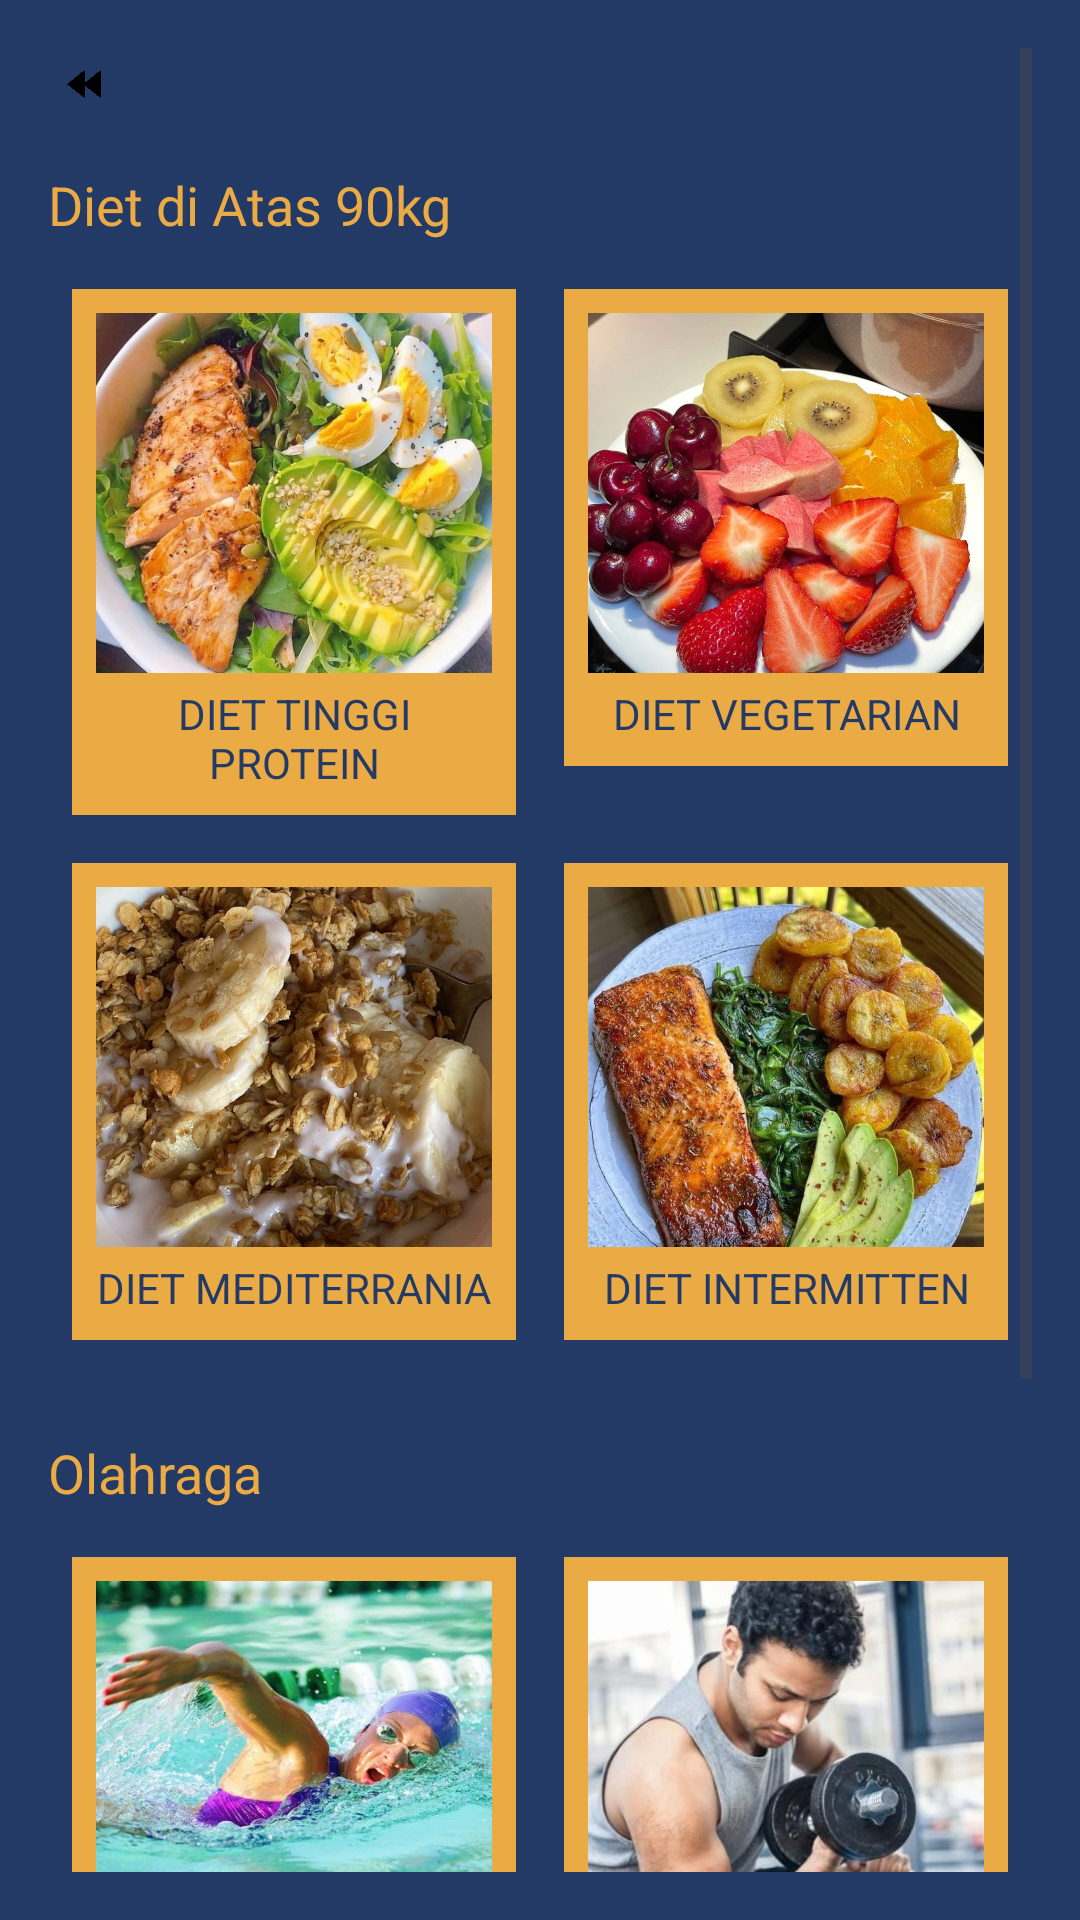

Produce the Android XML layout that renders to this screen, including the resource entries it uses.
<!-- AndroidManifest.xml: application theme Theme.TugasHalamanawal -->
<!-- res/layout/activity_diet_up90kg.xml -->
<?xml version="1.0" encoding="utf-8"?>
<ScrollView xmlns:android="http://schemas.android.com/apk/res/android"
    android:layout_width="match_parent"
    android:layout_height="match_parent"
    android:background="#233A66"
    android:padding="16dp"
    android:id="@+id/dataDietUp90">

    <LinearLayout
        android:layout_width="match_parent"
        android:layout_height="wrap_content"
        android:orientation="vertical">

        
        <ImageView
            android:id="@+id/back_button"
            android:layout_width="24dp"
            android:layout_height="24dp"
            android:src="@drawable/tombolback"
            android:layout_marginBottom="16dp" />

        
        <TextView
            android:layout_width="wrap_content"
            android:layout_height="wrap_content"
            android:text="Diet di Atas 90kg"
            android:textSize="18sp"
            android:textColor="#EBAB44"
            android:layout_marginBottom="8dp" />

        <GridLayout
            android:layout_width="match_parent"
            android:layout_height="wrap_content"
            android:columnCount="2"
            android:rowCount="2"
            android:layout_marginBottom="24dp">

            
            <LinearLayout
                android:layout_width="0dp"
                android:layout_height="wrap_content"
                android:layout_columnWeight="1"
                android:layout_margin="8dp"
                android:orientation="vertical"
                android:background="#EBAB44"
                android:padding="8dp">

                <ImageView
                    android:layout_width="match_parent"
                    android:layout_height="120dp"
                    android:src="@drawable/tinggiprotein"
                    android:scaleType="centerCrop" />

                <TextView
                    android:layout_width="match_parent"
                    android:layout_height="wrap_content"
                    android:text="DIET TINGGI PROTEIN"
                    android:textColor="#233A66"
                    android:textSize="14sp"
                    android:gravity="center"
                    android:layout_marginTop="4dp" />
            </LinearLayout>

            
            <LinearLayout
                android:layout_width="0dp"
                android:layout_height="wrap_content"
                android:layout_columnWeight="1"
                android:layout_margin="8dp"
                android:orientation="vertical"
                android:background="#EBAB44"
                android:padding="8dp">

                <ImageView
                    android:layout_width="match_parent"
                    android:layout_height="120dp"
                    android:src="@drawable/buahbuahan"
                    android:scaleType="centerCrop" />

                <TextView
                    android:layout_width="match_parent"
                    android:layout_height="wrap_content"
                    android:text="DIET VEGETARIAN"
                    android:textColor="#233A66"
                    android:textSize="14sp"
                    android:gravity="center"
                    android:layout_marginTop="4dp" />
            </LinearLayout>

            
            <LinearLayout
                android:layout_width="0dp"
                android:layout_height="wrap_content"
                android:layout_columnWeight="1"
                android:layout_margin="8dp"
                android:orientation="vertical"
                android:background="#EBAB44"
                android:padding="8dp">

                <ImageView
                    android:layout_width="match_parent"
                    android:layout_height="120dp"
                    android:src="@drawable/mediterania"
                    android:scaleType="centerCrop" />

                <TextView
                    android:layout_width="match_parent"
                    android:layout_height="wrap_content"
                    android:text="DIET MEDITERRANIA"
                    android:textColor="#233A66"
                    android:textSize="14sp"
                    android:gravity="center"
                    android:layout_marginTop="4dp" />
            </LinearLayout>

            
            <LinearLayout
                android:layout_width="0dp"
                android:layout_height="wrap_content"
                android:layout_columnWeight="1"
                android:layout_margin="8dp"
                android:orientation="vertical"
                android:background="#EBAB44"
                android:padding="8dp">

                <ImageView
                    android:layout_width="match_parent"
                    android:layout_height="120dp"
                    android:src="@drawable/intermitan"
                    android:scaleType="centerCrop" />

                <TextView
                    android:layout_width="match_parent"
                    android:layout_height="wrap_content"
                    android:text="DIET INTERMITTEN"
                    android:textColor="#233A66"
                    android:textSize="14sp"
                    android:gravity="center"
                    android:layout_marginTop="4dp" />
            </LinearLayout>

        </GridLayout>
        
        <TextView
            android:layout_width="wrap_content"
            android:layout_height="wrap_content"
            android:text="Olahraga"
            android:textSize="18sp"
            android:textColor="#EBAB44"
            android:layout_marginBottom="8dp" />

        <GridLayout
            android:layout_width="match_parent"
            android:layout_height="wrap_content"
            android:columnCount="2"
            android:rowCount="2">

            
            <LinearLayout
                android:layout_width="0dp"
                android:layout_height="wrap_content"
                android:layout_columnWeight="1"
                android:layout_margin="8dp"
                android:orientation="vertical"
                android:background="#EBAB44"
                android:padding="8dp">

                <ImageView
                    android:layout_width="match_parent"
                    android:layout_height="120dp"
                    android:src="@drawable/berenang"
                    android:scaleType="centerCrop" />

                <TextView
                    android:layout_width="match_parent"
                    android:layout_height="wrap_content"
                    android:text="BERENANG"
                    android:textColor="#233A66"
                    android:textSize="14sp"
                    android:gravity="center"
                    android:layout_marginTop="4dp" />
            </LinearLayout>

            
            <LinearLayout
                android:layout_width="0dp"
                android:layout_height="wrap_content"
                android:layout_columnWeight="1"
                android:layout_margin="8dp"
                android:orientation="vertical"
                android:background="#EBAB44"
                android:padding="8dp">

                <ImageView
                    android:layout_width="match_parent"
                    android:layout_height="120dp"
                    android:src="@drawable/angkatbeban"
                    android:scaleType="centerCrop" />

                <TextView
                    android:layout_width="match_parent"
                    android:layout_height="wrap_content"
                    android:text="ANGKAT BEBAN RINGAN"
                    android:textColor="#233A66"
                    android:textSize="14sp"
                    android:gravity="center"
                    android:layout_marginTop="4dp" />
            </LinearLayout>

            
            <LinearLayout
                android:layout_width="0dp"
                android:layout_height="wrap_content"
                android:layout_columnWeight="1"
                android:layout_margin="8dp"
                android:orientation="vertical"
                android:background="#EBAB44"
                android:padding="8dp">

                <ImageView
                    android:layout_width="match_parent"
                    android:layout_height="120dp"
                    android:src="@drawable/berjalan"
                    android:scaleType="centerCrop" />

                <TextView
                    android:layout_width="match_parent"
                    android:layout_height="wrap_content"
                    android:text="BERJALAN"
                    android:textColor="#233A66"
                    android:textSize="14sp"
                    android:gravity="center"
                    android:layout_marginTop="4dp" />
            </LinearLayout>

            
            <LinearLayout
                android:layout_width="0dp"
                android:layout_height="wrap_content"
                android:layout_columnWeight="1"
                android:layout_margin="8dp"
                android:orientation="vertical"
                android:background="#EBAB44"
                android:padding="8dp">

                <ImageView
                    android:layout_width="match_parent"
                    android:layout_height="120dp"
                    android:src="@drawable/mendayung"
                    android:scaleType="centerCrop" />

                <TextView
                    android:layout_width="match_parent"
                    android:layout_height="wrap_content"
                    android:text="MENDAYUNG"
                    android:textColor="#233A66"
                    android:textSize="14sp"
                    android:gravity="center"
                    android:layout_marginTop="4dp" />
            </LinearLayout>

        </GridLayout>

    </LinearLayout>
</ScrollView>
<!-- resources referenced by this layout -->
<resources>
  <!-- drawable angkatbeban: jpg bitmap (drawable, 29906 bytes) -->
  <!-- drawable berenang: jpg bitmap (drawable, 47622 bytes) -->
  <!-- drawable berjalan: jpg bitmap (drawable, 44047 bytes) -->
  <!-- drawable buahbuahan: jpg bitmap (drawable, 119497 bytes) -->
  <!-- drawable intermitan: jpg bitmap (drawable, 104430 bytes) -->
  <!-- drawable mediterania: jpg bitmap (drawable, 103226 bytes) -->
  <!-- drawable mendayung: jpg bitmap (drawable, 101743 bytes) -->
  <!-- drawable tinggiprotein: jpg bitmap (drawable, 109132 bytes) -->
  <!-- drawable tombolback: png bitmap (drawable, 25439 bytes) -->
  <style name="Theme.TugasHalamanawal" parent="Base.Theme.TugasHalamanawal" />
  <style name="Base.Theme.TugasHalamanawal" parent="Theme.Material3.DayNight.NoActionBar">
          
          
      </style>
</resources>
